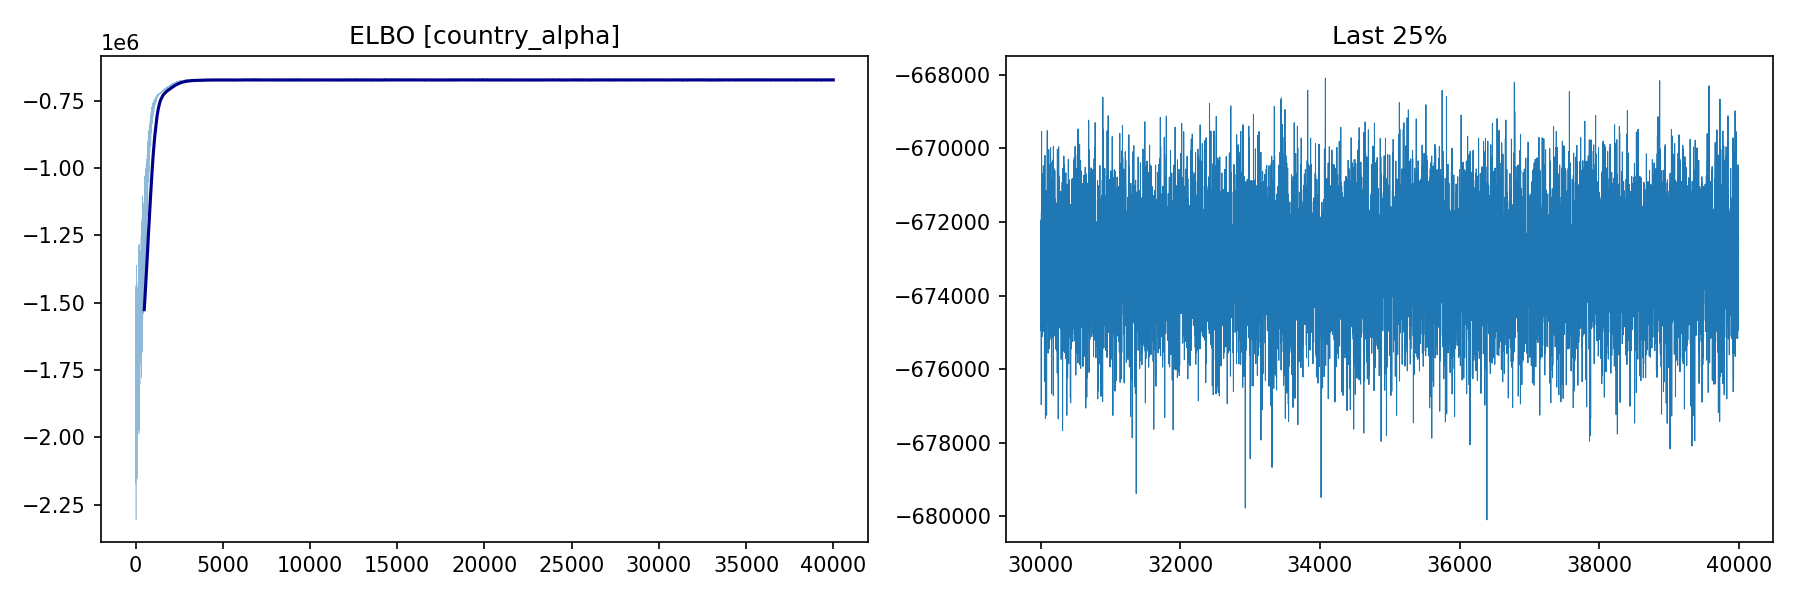

Source data for this figure (header and first rows):
step, elbo
1, -1622474
2, -1620386
3, -1892324
4, -1585000
5, -1721609
6, -1522110
7, -1626183
8, -1696171
9, -1539374
10, -1723606
11, -2172966
12, -1598002
13, -1792351
14, -1647998
15, -1866804
16, -1857926
17, -1697549
18, -1604404
19, -1869678
20, -1459775
21, -1718642
22, -1673797
23, -1881941
24, -1436532
25, -1687174
26, -1906041
27, -2122910
28, -1899489
29, -1881385
30, -1668591
31, -1625335
32, -2306110
33, -2161440
34, -1451528
35, -1465020
36, -1551191
37, -1785718
38, -1884587
39, -1585074
40, -1785835
41, -1568416
42, -1968096
43, -1886897
44, -1525739
45, -1643045
46, -1708445
47, -1798065
48, -1604204
49, -1903732
50, -1550019
51, -1517461
52, -1647083
53, -1592272
54, -1751654
55, -1704634
56, -1567429
57, -1811639
58, -1562415
59, -1733989
60, -1708412
... 39,940 more rows
